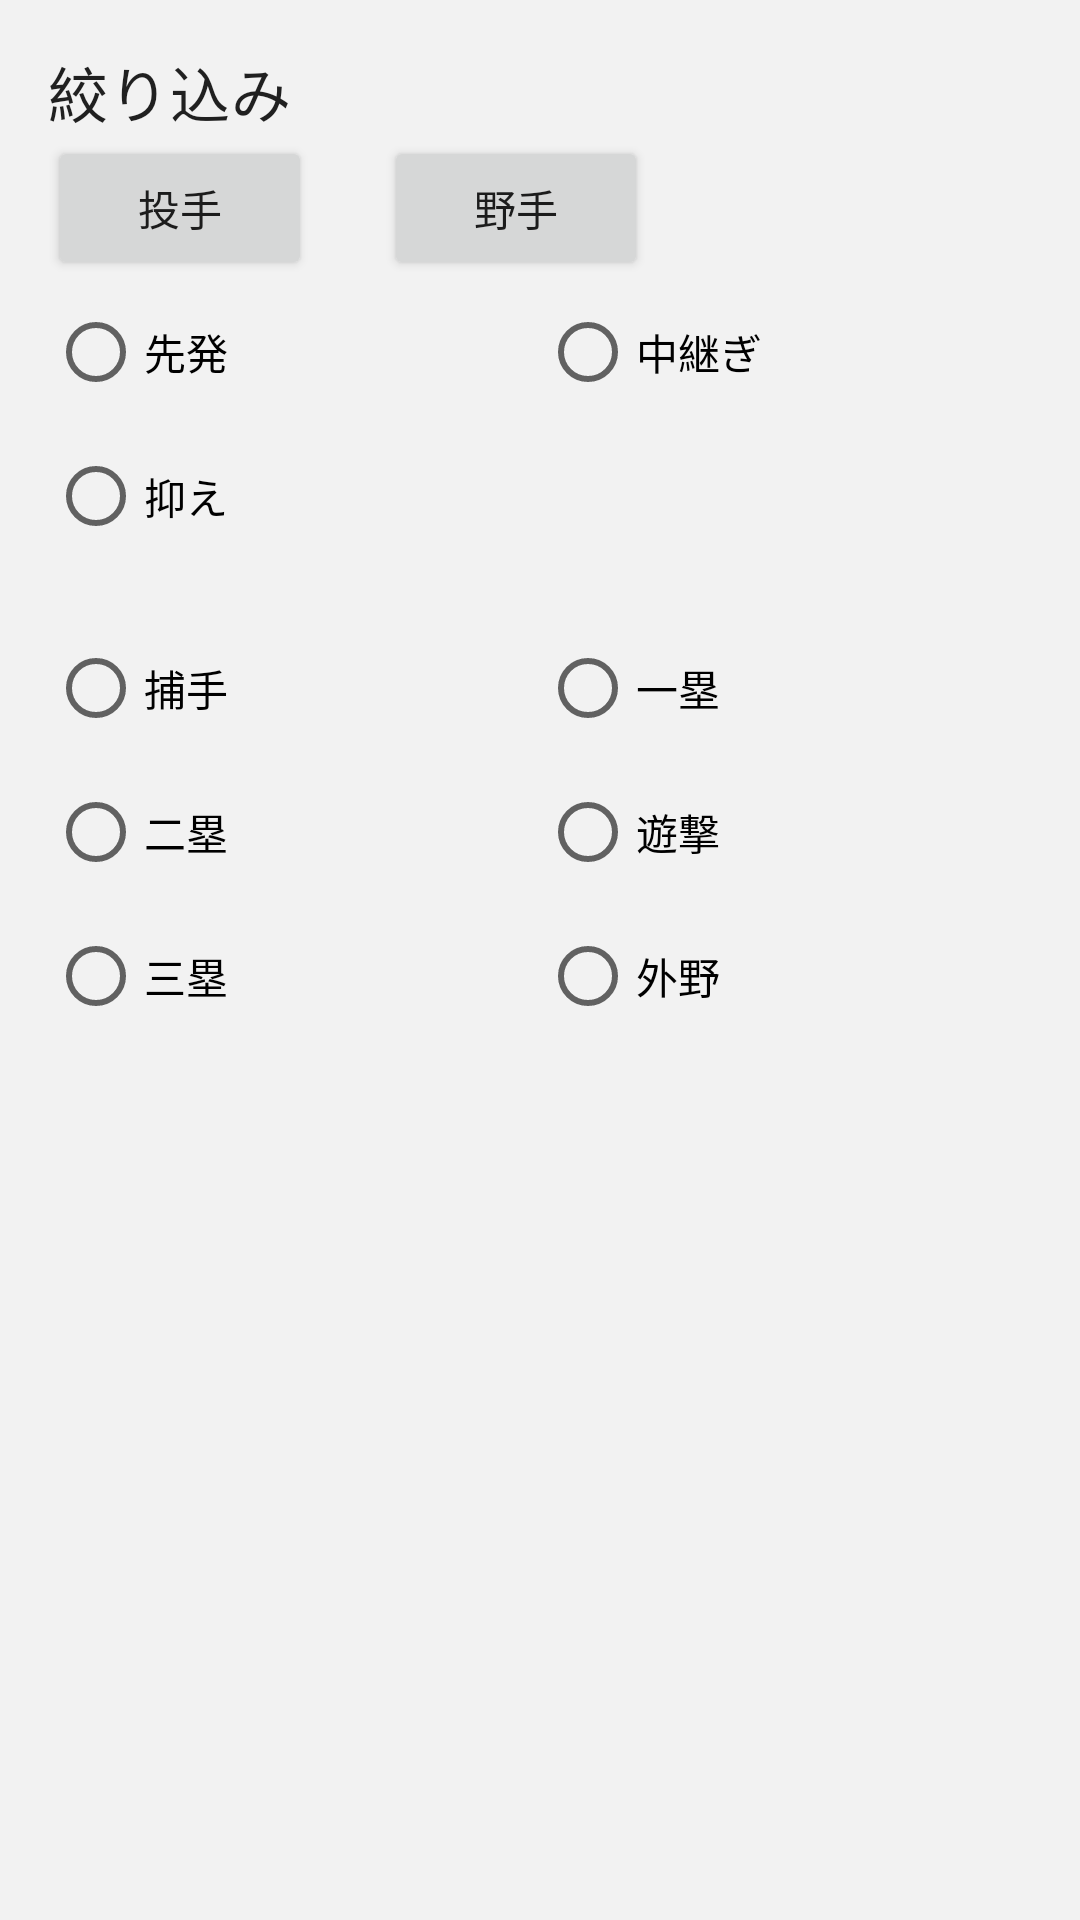

This screen was rendered from an Android layout file. Write that file and the resources it references.
<!-- AndroidManifest.xml: application theme Theme.PawapuroPennantManager -->
<!-- res/layout/layout_filter_bottom_sheet.xml -->
<?xml version="1.0" encoding="utf-8"?>
<androidx.constraintlayout.widget.ConstraintLayout xmlns:android="http://schemas.android.com/apk/res/android"
    xmlns:app="http://schemas.android.com/apk/res-auto"
    android:layout_width="match_parent"
    android:layout_height="wrap_content"
    android:paddingTop="16dp"
    android:paddingBottom="24dp"
    android:paddingStart="16dp"
    android:paddingEnd="16dp"
    >

    <TextView
        android:id="@+id/title_textview"
        android:layout_width="wrap_content"
        android:layout_height="wrap_content"
        android:text="@string/filter_title"
        android:textAppearance="@style/TextAppearance.MaterialComponents.Headline6"
        app:layout_constraintStart_toStartOf="parent"
        app:layout_constraintTop_toTopOf="parent" />

    <Button
        android:id="@+id/pitchers_button"
        android:layout_width="wrap_content"
        android:layout_height="wrap_content"
        android:text="@string/pitchers"
        app:layout_constraintStart_toStartOf="parent"
        app:layout_constraintTop_toBottomOf="@+id/title_textview" />

    <Button
        android:id="@+id/fielders_button"
        android:layout_width="wrap_content"
        android:layout_height="wrap_content"
        android:layout_marginStart="24dp"
        android:text="@string/fielders"
        app:layout_constraintStart_toEndOf="@+id/pitchers_button"
        app:layout_constraintTop_toBottomOf="@+id/title_textview" />

    <RadioButton
        android:id="@+id/starting_pitcher_radio_button"
        android:layout_width="wrap_content"
        android:layout_height="wrap_content"
        android:text="@string/starting_pitcher"
        app:layout_constraintStart_toStartOf="parent"
        app:layout_constraintTop_toBottomOf="@+id/pitchers_button" />

    <RadioButton
        android:id="@+id/reliever_radio_button"
        android:layout_width="wrap_content"
        android:layout_height="wrap_content"
        android:text="@string/reliever"
        app:layout_constraintStart_toStartOf="@id/center_guide"
        app:layout_constraintTop_toBottomOf="@+id/pitchers_button" />

    <RadioButton
        android:id="@+id/closer_radio_button"
        android:layout_width="wrap_content"
        android:layout_height="wrap_content"
        android:text="@string/closer"
        app:layout_constraintStart_toStartOf="parent"
        app:layout_constraintTop_toBottomOf="@+id/starting_pitcher_radio_button" />

    <RadioButton
        android:id="@+id/catcher_radio_button"
        android:layout_width="wrap_content"
        android:layout_height="wrap_content"
        android:layout_marginTop="16dp"
        android:text="@string/catcher"
        app:layout_constraintStart_toStartOf="parent"
        app:layout_constraintTop_toBottomOf="@+id/closer_radio_button" />

    <RadioButton
        android:id="@+id/first_radio_button"
        android:layout_width="wrap_content"
        android:layout_height="wrap_content"
        android:layout_marginTop="16dp"
        android:text="@string/first"
        app:layout_constraintStart_toStartOf="@id/center_guide"
        app:layout_constraintTop_toBottomOf="@+id/closer_radio_button" />

    <RadioButton
        android:id="@+id/second_radio_button"
        android:layout_width="wrap_content"
        android:layout_height="wrap_content"
        android:text="@string/second"
        app:layout_constraintStart_toStartOf="parent"
        app:layout_constraintTop_toBottomOf="@+id/catcher_radio_button" />

    <RadioButton
        android:id="@+id/shortstop_radio_button"
        android:layout_width="wrap_content"
        android:layout_height="wrap_content"
        android:text="@string/shortstop"
        app:layout_constraintStart_toStartOf="@id/center_guide"
        app:layout_constraintTop_toBottomOf="@+id/first_radio_button" />

    <RadioButton
        android:id="@+id/third_radio_button"
        android:layout_width="wrap_content"
        android:layout_height="wrap_content"
        android:text="@string/third"
        app:layout_constraintStart_toStartOf="parent"
        app:layout_constraintTop_toBottomOf="@+id/second_radio_button" />

    <RadioButton
        android:id="@+id/outfield_radio_button"
        android:layout_width="wrap_content"
        android:layout_height="wrap_content"
        android:text="@string/outfield"
        app:layout_constraintStart_toStartOf="@id/center_guide"
        app:layout_constraintTop_toBottomOf="@+id/second_radio_button" />

    <androidx.constraintlayout.widget.Guideline
        android:id="@+id/center_guide"
        android:layout_width="1dp"
        android:layout_height="wrap_content"
        android:orientation="vertical"
        app:layout_constraintGuide_percent="0.5" />

</androidx.constraintlayout.widget.ConstraintLayout>
<!-- resources referenced by this layout -->
<resources>
  <string name="catcher">捕手</string>
  <string name="closer">抑え</string>
  <string name="fielders">野手</string>
  <string name="filter_title">絞り込み</string>
  <string name="first">一塁</string>
  <string name="outfield">外野</string>
  <string name="pitchers">投手</string>
  <string name="reliever">中継ぎ</string>
  <string name="second">二塁</string>
  <string name="shortstop">遊撃</string>
  <string name="starting_pitcher">先発</string>
  <string name="third">三塁</string>
  <style name="Theme.PawapuroPennantManager" parent="Theme.MaterialComponents.Light.NoActionBar">
          <item name="colorPrimary">@color/default_green</item>
          <item name="colorOnPrimary">@color/white</item>
          <item name="colorPrimaryLight">@color/default_green_light</item>
          <item name="colorPrimaryDark">@color/default_green_dark</item>
          <item name="colorSecondary">@color/default_brown</item>
          <item name="colorOnSecondary">@color/white</item>
          <item name="android:windowBackground">@color/default_soft_white</item>
  
          <item name="drawerArrowStyle">@style/WhiteArrowStyle</item>
          <item name="android:actionOverflowButtonStyle">@style/WhiteOverflowButtonStyle</item>
      </style>
  <color name="default_green">#2e8720</color>
  <color name="white">#FFFFFFFF</color>
  <color name="default_green_light">#90e283</color>
  <color name="default_green_dark">#1c5214</color>
  <color name="default_brown">#7e4d32</color>
  <color name="default_soft_white">#F2F2F2</color>
  <style name="WhiteArrowStyle" parent="Widget.AppCompat.DrawerArrowToggle">
          <item name="color">@color/white</item>
      </style>
  <style name="WhiteOverflowButtonStyle" parent="Widget.AppCompat.ActionButton.Overflow">
          <item name="android:tint">@color/white</item>
      </style>
</resources>
